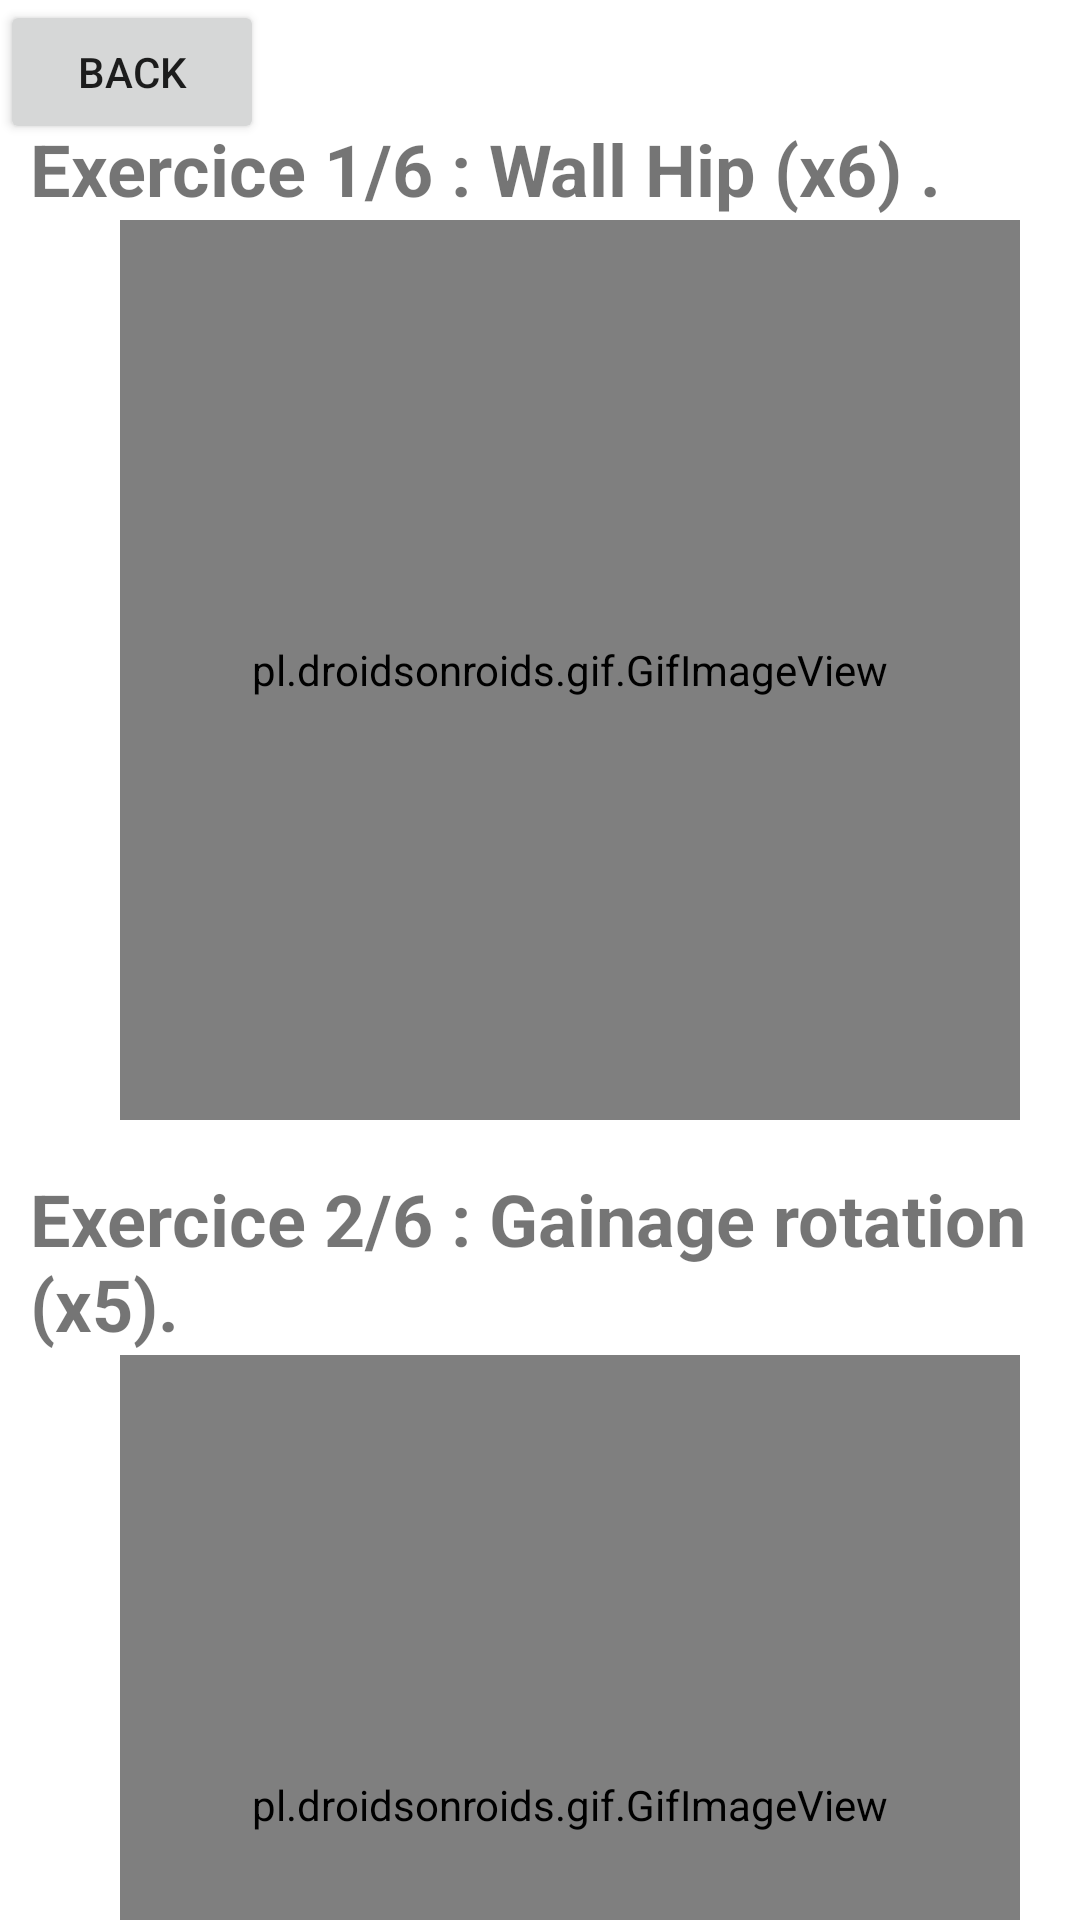

Layout XML and referenced resources for this Android screen:
<!-- AndroidManifest.xml: application theme Theme.MiniProjAppMobile -->
<!-- res/layout/activity_prog21.xml -->
<?xml version="1.0" encoding="utf-8"?>
<RelativeLayout xmlns:android="http://schemas.android.com/apk/res/android"
    xmlns:app="http://schemas.android.com/apk/res-auto"
    xmlns:tools="http://schemas.android.com/tools"
    android:layout_width="match_parent"
    android:layout_height="match_parent"
    tools:context=".prog2_1">

    <LinearLayout
        android:layout_width="wrap_content"
        android:layout_height="wrap_content"
        android:orientation="vertical"
        android:layout_marginTop="30dp">
        <TextView
            android:layout_width="wrap_content"
            android:layout_height="wrap_content"
            android:text="Exercice 1/6 : Wall Hip (x6) ."
            android:layout_marginTop="10dp"
            android:layout_marginLeft="10dp"
            android:textSize="24dp"
            android:textStyle="bold"/>


        <pl.droidsonroids.gif.GifImageView
            android:layout_width="300dp"
            android:layout_height="300dp"
            android:layout_marginLeft="40dp"
            android:layout_marginTop="1dp"
            android:src="@drawable/prog221" />
    </LinearLayout>

    <LinearLayout
        android:layout_width="wrap_content"
        android:layout_height="match_parent"
        android:orientation="vertical"
        android:layout_marginTop="380dp">
        <TextView
            android:layout_width="wrap_content"
            android:layout_height="wrap_content"
            android:text="Exercice 2/6 : Gainage rotation (x5)."
            android:layout_marginTop="10dp"
            android:layout_marginLeft="10dp"
            android:textSize="24dp"
            android:textStyle="bold"/>


        <pl.droidsonroids.gif.GifImageView
            android:layout_width="300dp"
            android:layout_height="300dp"
            android:src="@drawable/prog222"
            android:layout_marginTop="1dp"
            android:layout_marginLeft="40dp"
            />
    </LinearLayout>

    <Button
        android:layout_width="wrap_content"
        android:layout_height="wrap_content"
        android:text="Back"
        android:id="@+id/back21"/>
    <Button
        android:layout_width="wrap_content"
        android:layout_height="wrap_content"
        android:text="Next"
        android:layout_marginTop="680dp"
        android:layout_marginLeft="300dp"
        android:id="@+id/next21"/>

</RelativeLayout>
<!-- resources referenced by this layout -->
<resources>
  <!-- drawable prog222: gif bitmap (drawable-v24, 216144 bytes) -->
  <style name="Theme.MiniProjAppMobile" parent="Theme.MaterialComponents.DayNight.DarkActionBar">
          
          <item name="colorPrimary">@color/purple_500</item>
          <item name="colorPrimaryVariant">@color/purple_700</item>
          <item name="colorOnPrimary">@color/white</item>
          
          <item name="colorSecondary">@color/teal_200</item>
          <item name="colorSecondaryVariant">@color/teal_700</item>
          <item name="colorOnSecondary">@color/black</item>
          
          <item name="android:statusBarColor">?attr/colorPrimaryVariant</item>
          
      </style>
  <!-- not gathered from this repository: default colours our renderer supplied (Android Studio template values) -->
  <color name="purple_500">#FF6200EE</color>
  <color name="purple_700">#FF3700B3</color>
  <color name="teal_200">#FF03DAC5</color>
  <color name="teal_700">#FF018786</color>
  <color name="black">#FF000000</color>
  <color name="white">#FFFFFFFF</color>
</resources>
